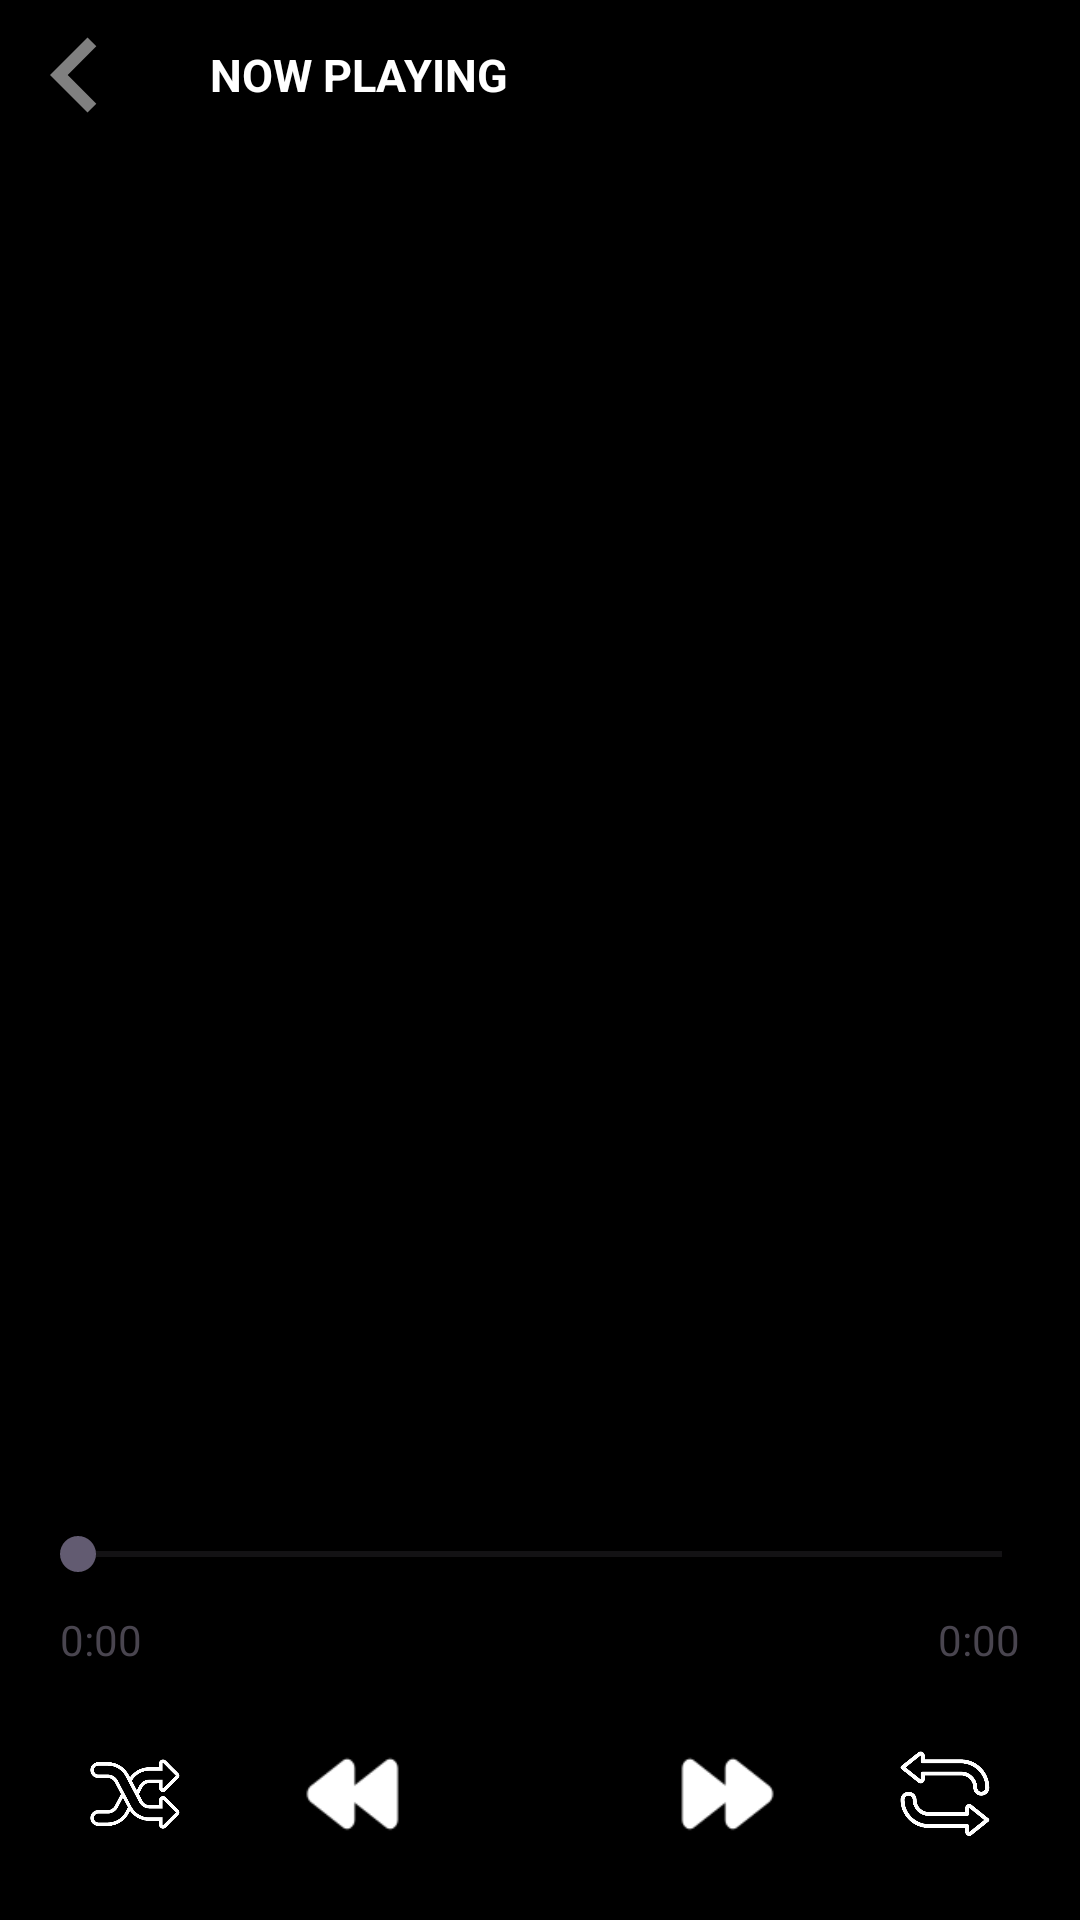

Here is an Android app screen rendered from its layout file. Give the layout XML and the strings, colors and styles it references.
<!-- AndroidManifest.xml: application theme Theme.Music10 -->
<!-- res/layout/fragment_queue.xml -->
<?xml version="1.0" encoding="utf-8"?>
<RelativeLayout xmlns:android="http://schemas.android.com/apk/res/android"
    xmlns:tools="http://schemas.android.com/tools"
    android:layout_width="match_parent"
    android:layout_height="match_parent"
    android:background="@color/black"
    tools:context=".Fragments.FragContainer2.QueueFragment">

    <RelativeLayout
        android:layout_width="wrap_content"
        android:layout_height="wrap_content"
        android:id="@+id/queue_header_container"
        >
        <ImageView
            android:layout_width="50dp"
            android:layout_height="50dp"
            android:id="@+id/queue_back"
            android:src="@drawable/chevron_right"
            android:rotationY="180"
            />
        <TextView
            android:layout_width="wrap_content"
            android:layout_height="wrap_content"
            android:layout_toEndOf="@id/queue_back"
            android:text="NOW PLAYING"
            android:textSize="15sp"
            android:layout_marginStart="20dp"
            android:layout_centerVertical="true"
            android:textStyle="bold"
            android:textColor="@color/white"
            />
    </RelativeLayout>

    <androidx.recyclerview.widget.RecyclerView
        android:layout_width="match_parent"
        android:layout_height="match_parent"
        android:id="@+id/queue_recycler_view"
        android:layout_above="@+id/queue_controls"
        android:layout_below="@+id/queue_header_container"
        />
    <RelativeLayout
        android:layout_width="match_parent"
        android:layout_height="wrap_content"
        android:id="@+id/queue_controls"
        android:layout_alignParentBottom="true"
        >
        <SeekBar
            android:layout_width="match_parent"
            android:layout_height="wrap_content"
            android:id="@+id/queue_seek_bar"
            android:layout_margin="10dp"
            />
        <TextView
            android:layout_width="wrap_content"
            android:layout_height="wrap_content"
            android:id="@+id/queue_current_time"
            android:text="0:00"
            android:layout_marginStart="20dp"
            android:layout_alignParentStart="true"
            android:layout_below="@id/queue_seek_bar"
            />
        <TextView
            android:layout_width="wrap_content"
            android:layout_height="wrap_content"
            android:id="@+id/queue_total_time"
            android:text="0:00"
            android:layout_marginEnd="20dp"
            android:layout_alignParentEnd="true"
            android:layout_below="@id/queue_seek_bar"
            />
        <RelativeLayout
            android:layout_width="match_parent"
            android:layout_height="wrap_content"
            android:layout_below="@id/queue_total_time"
            android:paddingStart="20dp"
            android:paddingBottom="20dp"
            android:paddingEnd="20dp"
            >
            <ImageView
                android:layout_width="50dp"
                android:layout_height="wrap_content"
                android:id="@+id/queue_play_pause"
                android:adjustViewBounds="true"
                android:src="@drawable/play_fill"
                android:layout_centerVertical="true"
                android:layout_centerInParent="true"
                />
            <ImageView
                android:layout_width="35dp"
                android:layout_height="wrap_content"
                android:id="@+id/queue_next"
                android:src="@drawable/next"
                android:layout_centerVertical="true"
                android:layout_toEndOf="@id/queue_play_pause"
                android:layout_marginStart="20dp"
                />
            <ImageView
                android:layout_width="35dp"
                android:layout_height="wrap_content"
                android:id="@+id/queue_previous"
                android:src="@drawable/previous"
                android:layout_centerVertical="true"
                android:layout_toStartOf="@id/queue_play_pause"
                android:layout_marginEnd="20dp"
                />
            <ImageView
                android:layout_width="30dp"
                android:layout_height="60dp"
                android:adjustViewBounds="true"
                android:id="@+id/queue_shuffle"
                android:src="@drawable/shuffle_outline"
                android:layout_centerVertical="true"
                android:layout_toStartOf="@id/queue_previous"
                android:layout_marginEnd="40dp"
                />
            <ImageView
                android:layout_width="30dp"
                android:layout_height="60dp"
                android:adjustViewBounds="true"
                android:id="@+id/queue_loop"
                android:src="@drawable/repeat_outline"
                android:layout_centerVertical="true"
                android:layout_toEndOf="@id/queue_next"
                android:layout_marginStart="40dp"
                />
        </RelativeLayout>
    </RelativeLayout>

</RelativeLayout>
<!-- resources referenced by this layout -->
<resources>
  <color name="black">#FF000000</color>
  <color name="white">#FFFFFFFF</color>
  <!-- drawable chevron_right (drawable) -->
  <vector xmlns:android="http://schemas.android.com/apk/res/android"
      android:height="70dp"
      android:width="70dp"
      android:viewportWidth="24"
      android:viewportHeight="24">
      <path android:fillColor="#808080" android:pathData="M8.59,16.58L13.17,12L8.59,7.41L10,6L16,12L10,18L8.59,16.58Z" /></vector>
  <!-- drawable next: png bitmap (drawable, 986 bytes) -->
  <!-- drawable previous: png bitmap (drawable, 1023 bytes) -->
  <!-- drawable repeat_outline: png bitmap (drawable, 15048 bytes) -->
  <!-- drawable shuffle_outline: png bitmap (drawable, 19205 bytes) -->
  <style name="Theme.Music10" parent="Base.Theme.Music10" />
  <style name="Base.Theme.Music10" parent="Theme.Material3.DayNight.NoActionBar">
          
          
      </style>
</resources>
